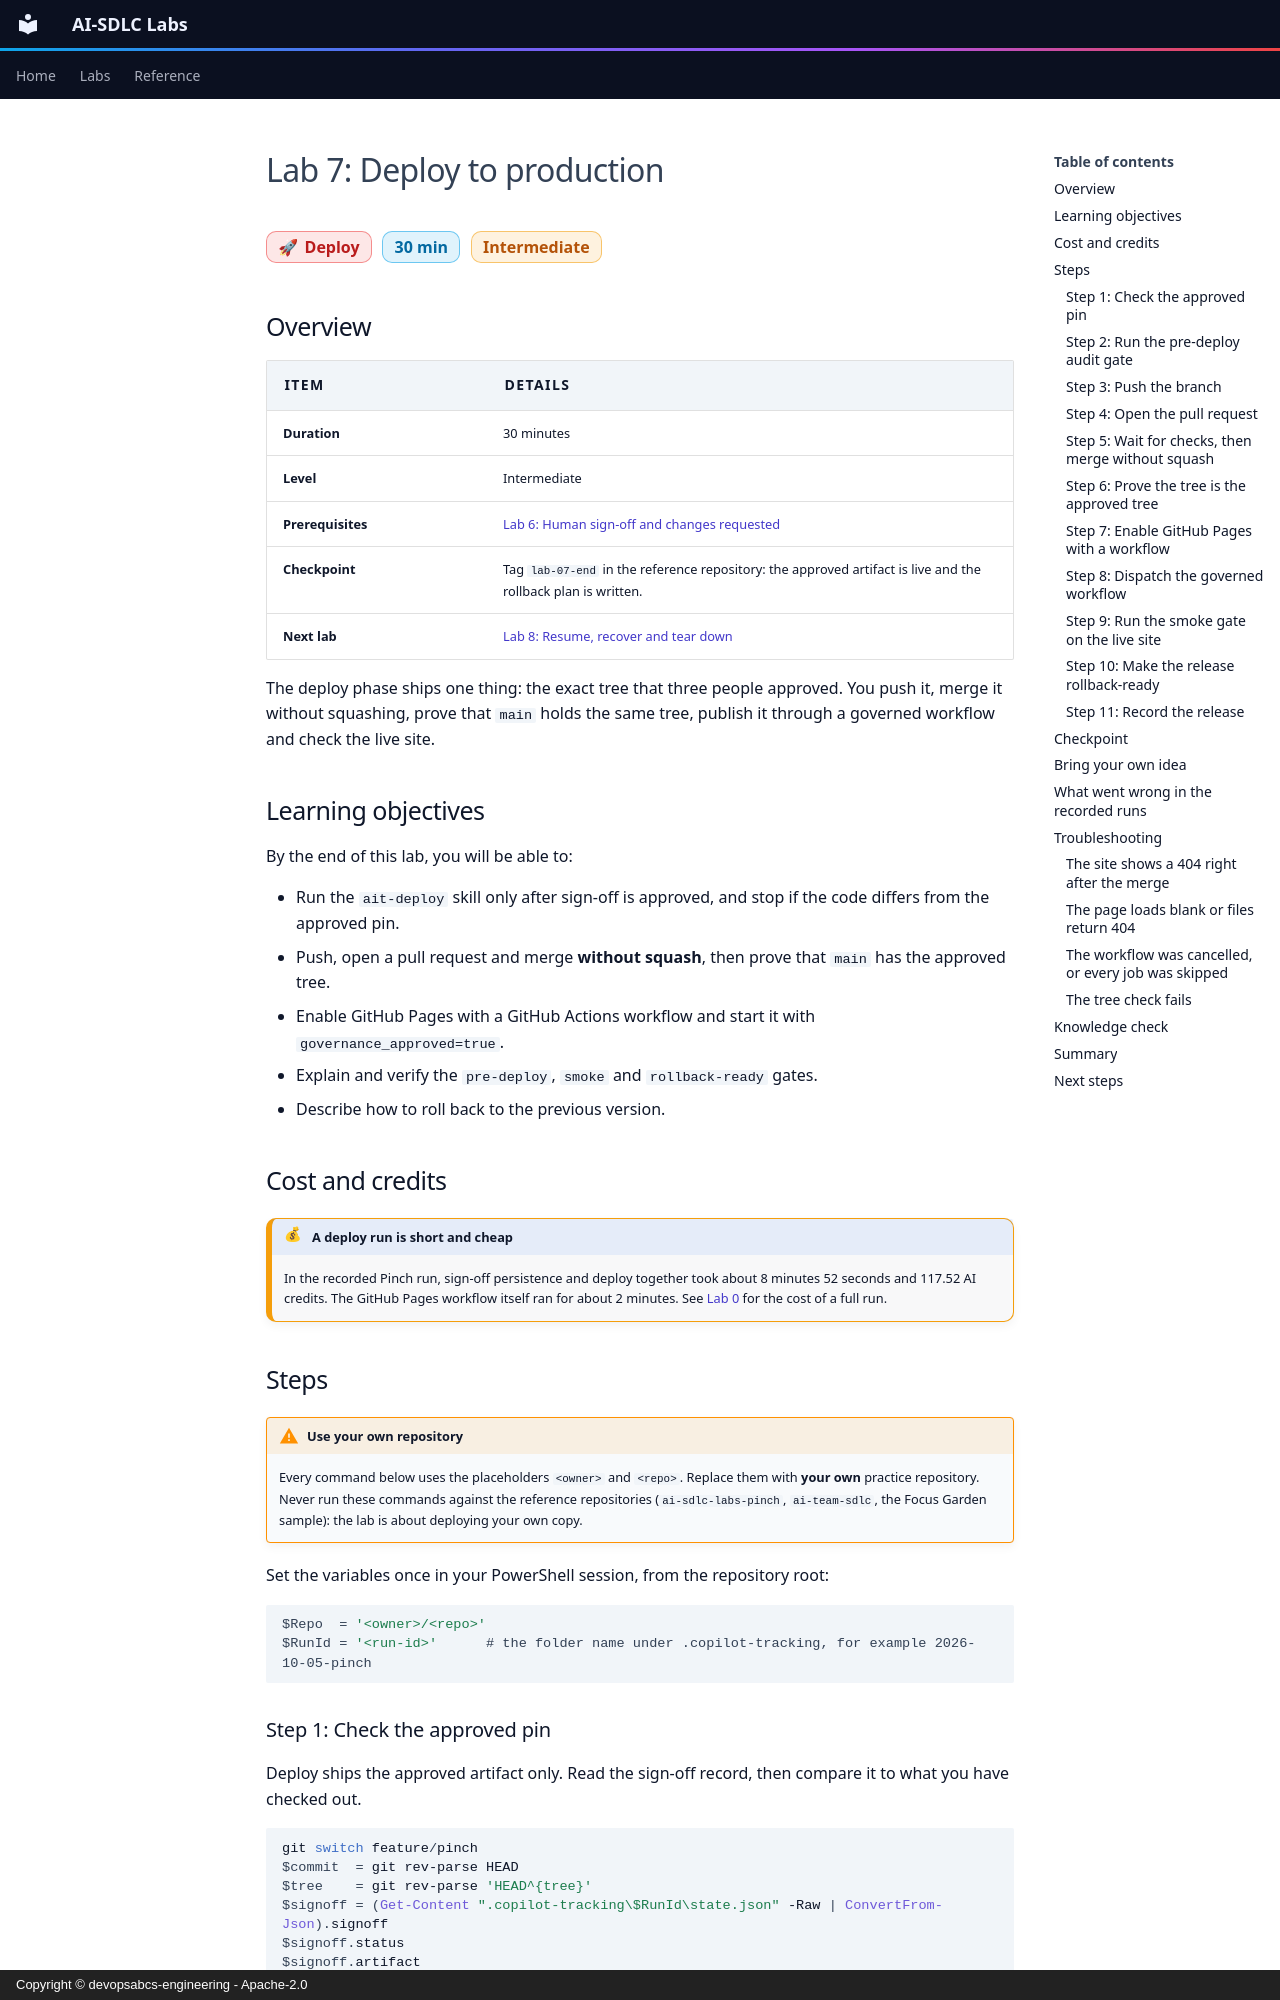

repository: devopsabcs-engineering/ai-sdlc-labs · page: en/labs/lab-07-deploy/index.html · generator: mkdocs · copyright: Copyright © devopsabcs-engineering - Apache-2.0

---
title: "Lab 7: Deploy to production"
description: Run the deploy phase after human approval, publish the app to GitHub Pages, and check pre-deploy, smoke and rollback-ready gates.
---

# Lab 7: Deploy to production

<span class="chip phase-deploy"><span aria-hidden="true">🚀</span> Deploy</span> <span class="chip phase-idea">30 min</span> <span class="chip phase-build">Intermediate</span>

## Overview

<div class="lab-meta" markdown>

| Item | Details |
|------|---------|
| **Duration** | 30 minutes |
| **Level** | Intermediate |
| **Prerequisites** | [Lab 6: Human sign-off and changes requested](lab-06-signoff-changes-requested.md) |
| **Checkpoint** | Tag `lab-07-end` in the reference repository: the approved artifact is live and the rollback plan is written. |
| **Next lab** | [Lab 8: Resume, recover and tear down](lab-08-resume-recover-teardown.md) |

</div>

The deploy phase ships one thing: the exact tree that three people approved. You push it, merge it without squashing, prove that `main` holds the same tree, publish it through a governed workflow and check the live site.

## Learning objectives

By the end of this lab, you will be able to:

* Run the `ait-deploy` skill only after sign-off is approved, and stop if the code differs from the approved pin.
* Push, open a pull request and merge **without squash**, then prove that `main` has the approved tree.
* Enable GitHub Pages with a GitHub Actions workflow and start it with `governance_approved=true`.
* Explain and verify the `pre-deploy`, `smoke` and `rollback-ready` gates.
* Describe how to roll back to the previous version.

## Cost and credits { #cost-and-credits }

!!! cost "A deploy run is short and cheap"
    In the recorded Pinch run, sign-off persistence and deploy together took about 8 minutes 52 seconds and 117.52 AI credits. The GitHub Pages workflow itself ran for about 2 minutes. See [Lab 0](lab-00-setup.md#cost-and-credits) for the cost of a full run.

## Steps

!!! warning "Use your own repository"
    Every command below uses the placeholders `<owner>` and `<repo>`. Replace them with **your own** practice repository. Never run these commands against the reference repositories (`ai-sdlc-labs-pinch`, `ai-team-sdlc`, the Focus Garden sample): the lab is about deploying your own copy.

Set the variables once in your PowerShell session, from the repository root:

```powershell
$Repo  = '<owner>/<repo>'
$RunId = '<run-id>'      # the folder name under .copilot-tracking, for example 2026-10-05-pinch
```
